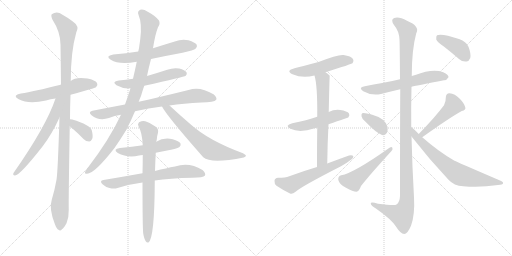
t = 0.00 s
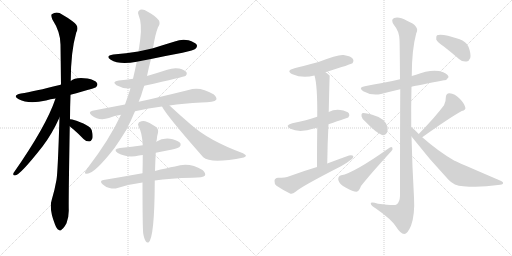
t = 3.50 s
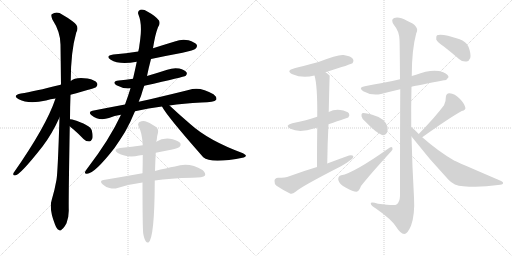
t = 6.99 s
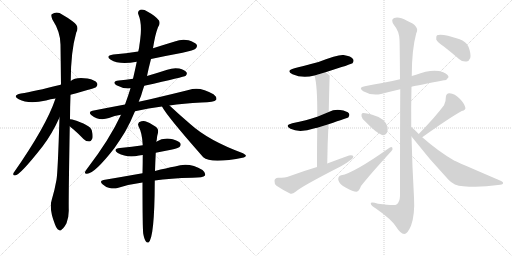
t = 10.49 s
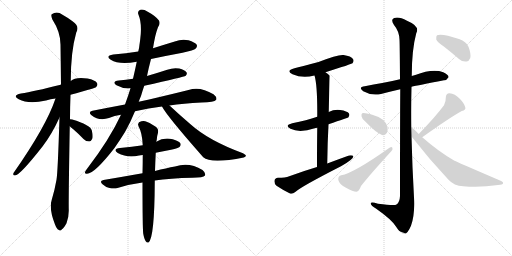
t = 13.98 s
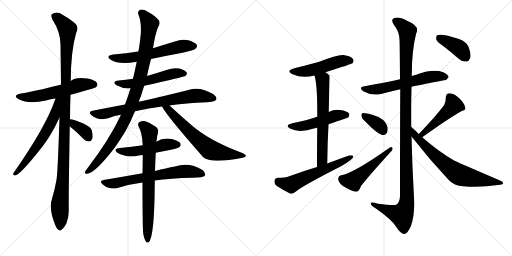
t = 17.48 s

The animated SVG that drew these frames (rendered in a browser with its animation timeline set to each time). Animation: 23 CSS @keyframes rules; one cycle of 17.48 s.

<svg version="1.1" viewBox="0 0 2048 1024" xmlns="http://www.w3.org/2000/svg">
  <g stroke="lightgray" stroke-dasharray="1,1" stroke-width="1" transform="scale(4, 4)">
    <line x1="0" y1="0" x2="256" y2="256"></line>
    <line x1="256" y1="0" x2="0" y2="256"></line>
    <line x1="128" y1="0" x2="128" y2="256"></line>
    <line x1="0" y1="128" x2="256" y2="128"></line>
    <line x1="256" y1="0" x2="512" y2="256"></line>
    <line x1="512" y1="0" x2="256" y2="256"></line>
    <line x1="384" y1="0" x2="384" y2="256"></line>
    <line x1="256" y1="128" x2="512" y2="128"></line>
  </g>
<g transform="scale(1, -1) translate(0, -850)">
   <style type="text/css">
    @keyframes keyframes0 {
      from {
       stroke: black;
       stroke-dashoffset: 564;
       stroke-width: 128;
       }
       65% {
       animation-timing-function: step-end;
       stroke: black;
       stroke-dashoffset: 0;
       stroke-width: 128;
       }
       to {
       stroke: black;
       stroke-width: 1024;
       }
       }
       #make-me-a-hanzi-animation-0 {
         animation: keyframes0 0.708984s both;
         animation-delay: 0.000000s;
         animation-timing-function: linear;
       }
    @keyframes keyframes1 {
      from {
       stroke: black;
       stroke-dashoffset: 1120;
       stroke-width: 128;
       }
       78% {
       animation-timing-function: step-end;
       stroke: black;
       stroke-dashoffset: 0;
       stroke-width: 128;
       }
       to {
       stroke: black;
       stroke-width: 1024;
       }
       }
       #make-me-a-hanzi-animation-1 {
         animation: keyframes1 1.161458s both;
         animation-delay: 0.708984s;
         animation-timing-function: linear;
       }
    @keyframes keyframes2 {
      from {
       stroke: black;
       stroke-dashoffset: 610;
       stroke-width: 128;
       }
       67% {
       animation-timing-function: step-end;
       stroke: black;
       stroke-dashoffset: 0;
       stroke-width: 128;
       }
       to {
       stroke: black;
       stroke-width: 1024;
       }
       }
       #make-me-a-hanzi-animation-2 {
         animation: keyframes2 0.746419s both;
         animation-delay: 1.870443s;
         animation-timing-function: linear;
       }
    @keyframes keyframes3 {
      from {
       stroke: black;
       stroke-dashoffset: 355;
       stroke-width: 128;
       }
       54% {
       animation-timing-function: step-end;
       stroke: black;
       stroke-dashoffset: 0;
       stroke-width: 128;
       }
       to {
       stroke: black;
       stroke-width: 1024;
       }
       }
       #make-me-a-hanzi-animation-3 {
         animation: keyframes3 0.538900s both;
         animation-delay: 2.616862s;
         animation-timing-function: linear;
       }
    @keyframes keyframes4 {
      from {
       stroke: black;
       stroke-dashoffset: 593;
       stroke-width: 128;
       }
       66% {
       animation-timing-function: step-end;
       stroke: black;
       stroke-dashoffset: 0;
       stroke-width: 128;
       }
       to {
       stroke: black;
       stroke-width: 1024;
       }
       }
       #make-me-a-hanzi-animation-4 {
         animation: keyframes4 0.732585s both;
         animation-delay: 3.155762s;
         animation-timing-function: linear;
       }
    @keyframes keyframes5 {
      from {
       stroke: black;
       stroke-dashoffset: 532;
       stroke-width: 128;
       }
       63% {
       animation-timing-function: step-end;
       stroke: black;
       stroke-dashoffset: 0;
       stroke-width: 128;
       }
       to {
       stroke: black;
       stroke-width: 1024;
       }
       }
       #make-me-a-hanzi-animation-5 {
         animation: keyframes5 0.682943s both;
         animation-delay: 3.888346s;
         animation-timing-function: linear;
       }
    @keyframes keyframes6 {
      from {
       stroke: black;
       stroke-dashoffset: 754;
       stroke-width: 128;
       }
       71% {
       animation-timing-function: step-end;
       stroke: black;
       stroke-dashoffset: 0;
       stroke-width: 128;
       }
       to {
       stroke: black;
       stroke-width: 1024;
       }
       }
       #make-me-a-hanzi-animation-6 {
         animation: keyframes6 0.863607s both;
         animation-delay: 4.571289s;
         animation-timing-function: linear;
       }
    @keyframes keyframes7 {
      from {
       stroke: black;
       stroke-dashoffset: 966;
       stroke-width: 128;
       }
       76% {
       animation-timing-function: step-end;
       stroke: black;
       stroke-dashoffset: 0;
       stroke-width: 128;
       }
       to {
       stroke: black;
       stroke-width: 1024;
       }
       }
       #make-me-a-hanzi-animation-7 {
         animation: keyframes7 1.036133s both;
         animation-delay: 5.434896s;
         animation-timing-function: linear;
       }
    @keyframes keyframes8 {
      from {
       stroke: black;
       stroke-dashoffset: 643;
       stroke-width: 128;
       }
       68% {
       animation-timing-function: step-end;
       stroke: black;
       stroke-dashoffset: 0;
       stroke-width: 128;
       }
       to {
       stroke: black;
       stroke-width: 1024;
       }
       }
       #make-me-a-hanzi-animation-8 {
         animation: keyframes8 0.773275s both;
         animation-delay: 6.471029s;
         animation-timing-function: linear;
       }
    @keyframes keyframes9 {
      from {
       stroke: black;
       stroke-dashoffset: 497;
       stroke-width: 128;
       }
       62% {
       animation-timing-function: step-end;
       stroke: black;
       stroke-dashoffset: 0;
       stroke-width: 128;
       }
       to {
       stroke: black;
       stroke-width: 1024;
       }
       }
       #make-me-a-hanzi-animation-9 {
         animation: keyframes9 0.654460s both;
         animation-delay: 7.244303s;
         animation-timing-function: linear;
       }
    @keyframes keyframes10 {
      from {
       stroke: black;
       stroke-dashoffset: 662;
       stroke-width: 128;
       }
       68% {
       animation-timing-function: step-end;
       stroke: black;
       stroke-dashoffset: 0;
       stroke-width: 128;
       }
       to {
       stroke: black;
       stroke-width: 1024;
       }
       }
       #make-me-a-hanzi-animation-10 {
         animation: keyframes10 0.788737s both;
         animation-delay: 7.898763s;
         animation-timing-function: linear;
       }
    @keyframes keyframes11 {
      from {
       stroke: black;
       stroke-dashoffset: 736;
       stroke-width: 128;
       }
       71% {
       animation-timing-function: step-end;
       stroke: black;
       stroke-dashoffset: 0;
       stroke-width: 128;
       }
       to {
       stroke: black;
       stroke-width: 1024;
       }
       }
       #make-me-a-hanzi-animation-11 {
         animation: keyframes11 0.848958s both;
         animation-delay: 8.687500s;
         animation-timing-function: linear;
       }
    @keyframes keyframes12 {
      from {
       stroke: black;
       stroke-dashoffset: 495;
       stroke-width: 128;
       }
       62% {
       animation-timing-function: step-end;
       stroke: black;
       stroke-dashoffset: 0;
       stroke-width: 128;
       }
       to {
       stroke: black;
       stroke-width: 1024;
       }
       }
       #make-me-a-hanzi-animation-12 {
         animation: keyframes12 0.652832s both;
         animation-delay: 9.536458s;
         animation-timing-function: linear;
       }
    @keyframes keyframes13 {
      from {
       stroke: black;
       stroke-dashoffset: 490;
       stroke-width: 128;
       }
       61% {
       animation-timing-function: step-end;
       stroke: black;
       stroke-dashoffset: 0;
       stroke-width: 128;
       }
       to {
       stroke: black;
       stroke-width: 1024;
       }
       }
       #make-me-a-hanzi-animation-13 {
         animation: keyframes13 0.648763s both;
         animation-delay: 10.189290s;
         animation-timing-function: linear;
       }
    @keyframes keyframes14 {
      from {
       stroke: black;
       stroke-dashoffset: 631;
       stroke-width: 128;
       }
       67% {
       animation-timing-function: step-end;
       stroke: black;
       stroke-dashoffset: 0;
       stroke-width: 128;
       }
       to {
       stroke: black;
       stroke-width: 1024;
       }
       }
       #make-me-a-hanzi-animation-14 {
         animation: keyframes14 0.763509s both;
         animation-delay: 10.838053s;
         animation-timing-function: linear;
       }
    @keyframes keyframes15 {
      from {
       stroke: black;
       stroke-dashoffset: 578;
       stroke-width: 128;
       }
       65% {
       animation-timing-function: step-end;
       stroke: black;
       stroke-dashoffset: 0;
       stroke-width: 128;
       }
       to {
       stroke: black;
       stroke-width: 1024;
       }
       }
       #make-me-a-hanzi-animation-15 {
         animation: keyframes15 0.720378s both;
         animation-delay: 11.601563s;
         animation-timing-function: linear;
       }
    @keyframes keyframes16 {
      from {
       stroke: black;
       stroke-dashoffset: 591;
       stroke-width: 128;
       }
       66% {
       animation-timing-function: step-end;
       stroke: black;
       stroke-dashoffset: 0;
       stroke-width: 128;
       }
       to {
       stroke: black;
       stroke-width: 1024;
       }
       }
       #make-me-a-hanzi-animation-16 {
         animation: keyframes16 0.730957s both;
         animation-delay: 12.321940s;
         animation-timing-function: linear;
       }
    @keyframes keyframes17 {
      from {
       stroke: black;
       stroke-dashoffset: 1180;
       stroke-width: 128;
       }
       79% {
       animation-timing-function: step-end;
       stroke: black;
       stroke-dashoffset: 0;
       stroke-width: 128;
       }
       to {
       stroke: black;
       stroke-width: 1024;
       }
       }
       #make-me-a-hanzi-animation-17 {
         animation: keyframes17 1.210286s both;
         animation-delay: 13.052897s;
         animation-timing-function: linear;
       }
    @keyframes keyframes18 {
      from {
       stroke: black;
       stroke-dashoffset: 360;
       stroke-width: 128;
       }
       54% {
       animation-timing-function: step-end;
       stroke: black;
       stroke-dashoffset: 0;
       stroke-width: 128;
       }
       to {
       stroke: black;
       stroke-width: 1024;
       }
       }
       #make-me-a-hanzi-animation-18 {
         animation: keyframes18 0.542969s both;
         animation-delay: 14.263184s;
         animation-timing-function: linear;
       }
    @keyframes keyframes19 {
      from {
       stroke: black;
       stroke-dashoffset: 499;
       stroke-width: 128;
       }
       62% {
       animation-timing-function: step-end;
       stroke: black;
       stroke-dashoffset: 0;
       stroke-width: 128;
       }
       to {
       stroke: black;
       stroke-width: 1024;
       }
       }
       #make-me-a-hanzi-animation-19 {
         animation: keyframes19 0.656087s both;
         animation-delay: 14.806152s;
         animation-timing-function: linear;
       }
    @keyframes keyframes20 {
      from {
       stroke: black;
       stroke-dashoffset: 467;
       stroke-width: 128;
       }
       60% {
       animation-timing-function: step-end;
       stroke: black;
       stroke-dashoffset: 0;
       stroke-width: 128;
       }
       to {
       stroke: black;
       stroke-width: 1024;
       }
       }
       #make-me-a-hanzi-animation-20 {
         animation: keyframes20 0.630046s both;
         animation-delay: 15.462240s;
         animation-timing-function: linear;
       }
    @keyframes keyframes21 {
      from {
       stroke: black;
       stroke-dashoffset: 696;
       stroke-width: 128;
       }
       69% {
       animation-timing-function: step-end;
       stroke: black;
       stroke-dashoffset: 0;
       stroke-width: 128;
       }
       to {
       stroke: black;
       stroke-width: 1024;
       }
       }
       #make-me-a-hanzi-animation-21 {
         animation: keyframes21 0.816406s both;
         animation-delay: 16.092285s;
         animation-timing-function: linear;
       }
    @keyframes keyframes22 {
      from {
       stroke: black;
       stroke-dashoffset: 394;
       stroke-width: 128;
       }
       56% {
       animation-timing-function: step-end;
       stroke: black;
       stroke-dashoffset: 0;
       stroke-width: 128;
       }
       to {
       stroke: black;
       stroke-width: 1024;
       }
       }
       #make-me-a-hanzi-animation-22 {
         animation: keyframes22 0.570638s both;
         animation-delay: 16.908691s;
         animation-timing-function: linear;
       }
</style>
<path d="M 282 471 Q 381 498 384 501 Q 393 510 388 518 Q 381 530 350 536 Q 301 543 283 526 L 243 511 Q 135 484 84 476 Q 47 469 75 453 Q 114 432 184 448 Q 202 454 222 456 L 282 471 Z" fill="lightgray"></path> 
<path d="M 280 373 Q 280 419 282 471 L 283 526 Q 283 643 305 720 Q 320 745 290 765 Q 275 777 250 791 Q 228 807 207 793 Q 203 789 209 773 Q 242 722 242 672 Q 243 597 244 513 Q 243 513 243 511 L 238 380 Q 231 157 226 131 Q 219 91 207 51 Q 195 15 220 -48 Q 227 -66 234 -69 Q 241 -76 248 -67 Q 255 -63 266 -43 Q 276 -18 275 12 Q 274 52 279 345 L 280 373 Z" fill="lightgray"></path> 
<path d="M 222 456 Q 185 345 54 158 Q 50 148 60 148 Q 79 148 170 264 Q 207 312 238 380 C 286 483 232 484 222 456 Z" fill="lightgray"></path> 
<path d="M 279 345 Q 283 341 292 334 Q 313 316 334 294 Q 344 284 357 284 Q 364 284 369 295 Q 373 305 367 329 Q 361 350 289 372 Q 283 373 280 373 C 250 375 257 365 279 345 Z" fill="lightgray"></path> 
<path d="M 604 614 Q 665 627 730 639 Q 776 649 783 656 Q 790 663 787 671 Q 780 681 754 689 Q 726 695 699 684 Q 656 671 612 657 L 553 644 Q 505 637 453 632 Q 419 626 443 611 Q 476 590 547 603 L 604 614 Z" fill="lightgray"></path> 
<path d="M 577 507 Q 737 543 743 547 Q 750 554 746 561 Q 740 570 717 576 Q 693 580 669 571 Q 629 558 588 546 L 532 535 Q 504 531 475 528 Q 445 524 466 509 Q 493 494 522 497 L 577 507 Z" fill="lightgray"></path> 
<path d="M 678 428 Q 733 437 806 440 Q 857 440 865 451 Q 869 461 854 473 Q 800 506 754 490 Q 690 474 592 451 Q 573 448 555 443 L 500 432 Q 436 420 370 407 Q 351 403 366 389 Q 396 365 436 378 Q 457 387 484 391 L 540 405 Q 595 418 648 424 L 678 428 Z" fill="lightgray"></path> 
<path d="M 555 443 Q 559 455 564 466 Q 570 487 577 507 L 588 546 Q 595 580 604 614 L 612 657 Q 621 714 632 741 Q 642 754 636 768 Q 621 787 591 803 Q 573 815 561 811 Q 548 805 554 791 Q 569 755 561 694 Q 560 685 558 672 Q 557 659 553 644 L 547 603 Q 540 569 532 535 L 522 497 Q 512 464 500 432 L 484 391 Q 438 292 349 176 Q 343 169 341 164 Q 337 154 348 155 Q 378 155 458 258 Q 479 288 500 322 Q 522 361 540 405 L 555 443 Z" fill="lightgray"></path> 
<path d="M 648 424 Q 666 388 813 221 Q 843 194 975 220 Q 982 223 984 227 Q 984 231 972 237 Q 834 288 762 353 Q 722 387 678 428 C 656 448 633 450 648 424 Z" fill="lightgray"></path> 
<path d="M 623 239 Q 653 246 684 251 Q 714 258 718 262 Q 725 269 722 276 Q 716 286 691 293 Q 655 302 625 283 L 571 269 Q 529 263 480 258 Q 449 254 471 238 Q 510 217 556 228 Q 562 229 571 230 L 623 239 Z" fill="lightgray"></path> 
<path d="M 619 128 Q 680 137 770 139 Q 813 139 820 148 Q 824 158 810 170 Q 756 204 700 184 Q 666 178 620 166 L 570 157 Q 497 144 414 130 Q 396 127 410 113 Q 423 101 438 98 Q 456 94 470 98 Q 516 113 570 120 L 619 128 Z" fill="lightgray"></path> 
<path d="M 573 -85 Q 577 -107 583 -115 Q 587 -122 594 -120 Q 618 -102 619 120 Q 619 124 619 128 L 620 166 Q 621 199 623 239 L 625 283 Q 626 287 627 291 Q 628 307 632 319 Q 635 335 623 343 Q 595 362 581 365 Q 571 369 556 361 Q 549 354 554 345 Q 569 318 571 269 L 571 230 Q 571 197 570 157 L 570 120 Q 570 -63 573 -85 Z" fill="lightgray"></path> 
<path d="M 1302 561 Q 1407 594 1410 597 Q 1417 606 1412 614 Q 1405 626 1374 630 Q 1353 633 1274 602 Q 1202 583 1178 577 Q 1141 567 1170 553 Q 1210 535 1258 548 L 1302 561 Z" fill="lightgray"></path> 
<path d="M 1314 353 Q 1392 380 1393 380 Q 1400 389 1396 396 Q 1389 406 1361 410 Q 1336 413 1315 402 L 1269 383 Q 1227 368 1169 357 Q 1136 348 1162 335 Q 1198 317 1259 337 Q 1263 338 1269 339 L 1314 353 Z" fill="lightgray"></path> 
<path d="M 1309 196 Q 1310 280 1314 353 L 1315 402 Q 1318 546 1319 547 L 1318 548 Q 1311 555 1302 561 C 1278 579 1251 577 1258 548 Q 1270 509 1269 383 L 1269 339 Q 1268 275 1268 182 C 1268 152 1309 166 1309 196 Z" fill="lightgray"></path> 
<path d="M 1268 182 Q 1214 166 1157 145 Q 1141 139 1112 139 Q 1099 138 1098 127 Q 1097 114 1106 107 Q 1128 92 1160 76 Q 1170 73 1181 82 Q 1205 104 1364 185 Q 1386 197 1401 209 Q 1414 216 1413 226 Q 1409 230 1396 228 Q 1354 213 1309 196 L 1268 182 Z" fill="lightgray"></path> 
<path d="M 1646 503 Q 1671 509 1776 529 Q 1786 528 1794 541 Q 1795 551 1773 561 Q 1731 577 1661 550 Q 1654 549 1647 546 L 1600 533 Q 1563 524 1529 518 Q 1495 512 1459 505 Q 1431 501 1453 485 Q 1486 466 1524 474 Q 1558 483 1601 493 L 1646 503 Z" fill="lightgray"></path> 
<path d="M 1645 342 Q 1644 424 1646 503 L 1647 546 Q 1647 651 1665 717 Q 1681 745 1628 767 Q 1595 785 1577 778 Q 1561 772 1576 750 Q 1597 725 1598 691 Q 1599 675 1600 533 L 1601 493 Q 1600 340 1600 66 Q 1599 41 1586 32 Q 1580 26 1512 35 Q 1481 45 1483 35 Q 1484 28 1505 15 Q 1566 -28 1583 -55 Q 1602 -85 1617 -86 Q 1630 -86 1644 -53 Q 1660 -10 1656 61 Q 1649 182 1646 304 L 1645 342 Z" fill="lightgray"></path> 
<path d="M 1461 364 Q 1504 319 1528 310 Q 1541 307 1548 319 Q 1552 329 1550 343 Q 1540 377 1489 391 Q 1456 400 1449 397 Q 1445 396 1446 385 Q 1447 376 1461 364 Z" fill="lightgray"></path> 
<path d="M 1365 149 Q 1352 146 1353 131 Q 1357 112 1384 99 Q 1412 83 1426 83 Q 1436 84 1444 106 Q 1480 152 1566 246 Q 1573 253 1569 260 Q 1566 264 1558 259 Q 1414 157 1365 149 Z" fill="lightgray"></path> 
<path d="M 1689 301 Q 1795 377 1847 406 Q 1865 410 1861 421 Q 1857 437 1838 456 Q 1820 475 1798 477 Q 1783 477 1783 458 Q 1784 445 1776 429 Q 1742 383 1675 314 C 1654 292 1665 284 1689 301 Z" fill="lightgray"></path> 
<path d="M 1675 314 Q 1657 333 1645 342 C 1622 361 1628 328 1646 304 Q 1716 214 1794 131 Q 1816 107 1853 105 Q 1920 99 1992 110 Q 2011 111 2012 116 Q 2015 122 2000 128 Q 1819 206 1818 207 Q 1755 243 1689 301 L 1675 314 Z" fill="lightgray"></path> 
<path d="M 1778 662 Q 1806 640 1836 614 Q 1849 602 1866 604 Q 1876 605 1881 618 Q 1885 634 1874 663 Q 1867 682 1836 694 Q 1766 718 1748 709 Q 1744 705 1745 692 Q 1749 682 1778 662 Z" fill="lightgray"></path> 
      <clipPath id="make-me-a-hanzi-clip-0">
      <path d="M 282 471 Q 381 498 384 501 Q 393 510 388 518 Q 381 530 350 536 Q 301 543 283 526 L 243 511 Q 135 484 84 476 Q 47 469 75 453 Q 114 432 184 448 Q 202 454 222 456 L 282 471 Z" fill="lightgray"></path>
      </clipPath>
      <path clip-path="url(#make-me-a-hanzi-clip-0)" d="M 76 466 L 98 461 L 153 465 L 254 488 L 324 511 L 377 511 " fill="none" id="make-me-a-hanzi-animation-0" stroke-dasharray="436 872" stroke-linecap="round"></path>

      <clipPath id="make-me-a-hanzi-clip-1">
      <path d="M 280 373 Q 280 419 282 471 L 283 526 Q 283 643 305 720 Q 320 745 290 765 Q 275 777 250 791 Q 228 807 207 793 Q 203 789 209 773 Q 242 722 242 672 Q 243 597 244 513 Q 243 513 243 511 L 238 380 Q 231 157 226 131 Q 219 91 207 51 Q 195 15 220 -48 Q 227 -66 234 -69 Q 241 -76 248 -67 Q 255 -63 266 -43 Q 276 -18 275 12 Q 274 52 279 345 L 280 373 Z" fill="lightgray"></path>
      </clipPath>
      <path clip-path="url(#make-me-a-hanzi-clip-1)" d="M 218 787 L 264 742 L 270 723 L 255 188 L 239 31 L 239 -56 " fill="none" id="make-me-a-hanzi-animation-1" stroke-dasharray="992 1984" stroke-linecap="round"></path>

      <clipPath id="make-me-a-hanzi-clip-2">
      <path d="M 222 456 Q 185 345 54 158 Q 50 148 60 148 Q 79 148 170 264 Q 207 312 238 380 C 286 483 232 484 222 456 Z" fill="lightgray"></path>
      </clipPath>
      <path clip-path="url(#make-me-a-hanzi-clip-2)" d="M 238 454 L 229 447 L 216 381 L 188 328 L 133 241 L 61 155 " fill="none" id="make-me-a-hanzi-animation-2" stroke-dasharray="482 964" stroke-linecap="round"></path>

      <clipPath id="make-me-a-hanzi-clip-3">
      <path d="M 279 345 Q 283 341 292 334 Q 313 316 334 294 Q 344 284 357 284 Q 364 284 369 295 Q 373 305 367 329 Q 361 350 289 372 Q 283 373 280 373 C 250 375 257 365 279 345 Z" fill="lightgray"></path>
      </clipPath>
      <path clip-path="url(#make-me-a-hanzi-clip-3)" d="M 284 366 L 343 321 L 355 299 " fill="none" id="make-me-a-hanzi-animation-3" stroke-dasharray="227 454" stroke-linecap="round"></path>

      <clipPath id="make-me-a-hanzi-clip-4">
      <path d="M 604 614 Q 665 627 730 639 Q 776 649 783 656 Q 790 663 787 671 Q 780 681 754 689 Q 726 695 699 684 Q 656 671 612 657 L 553 644 Q 505 637 453 632 Q 419 626 443 611 Q 476 590 547 603 L 604 614 Z" fill="lightgray"></path>
      </clipPath>
      <path clip-path="url(#make-me-a-hanzi-clip-4)" d="M 445 623 L 487 616 L 517 618 L 724 665 L 776 666 " fill="none" id="make-me-a-hanzi-animation-4" stroke-dasharray="465 930" stroke-linecap="round"></path>

      <clipPath id="make-me-a-hanzi-clip-5">
      <path d="M 577 507 Q 737 543 743 547 Q 750 554 746 561 Q 740 570 717 576 Q 693 580 669 571 Q 629 558 588 546 L 532 535 Q 504 531 475 528 Q 445 524 466 509 Q 493 494 522 497 L 577 507 Z" fill="lightgray"></path>
      </clipPath>
      <path clip-path="url(#make-me-a-hanzi-clip-5)" d="M 468 520 L 491 514 L 526 516 L 700 557 L 738 555 " fill="none" id="make-me-a-hanzi-animation-5" stroke-dasharray="404 808" stroke-linecap="round"></path>

      <clipPath id="make-me-a-hanzi-clip-6">
      <path d="M 678 428 Q 733 437 806 440 Q 857 440 865 451 Q 869 461 854 473 Q 800 506 754 490 Q 690 474 592 451 Q 573 448 555 443 L 500 432 Q 436 420 370 407 Q 351 403 366 389 Q 396 365 436 378 Q 457 387 484 391 L 540 405 Q 595 418 648 424 L 678 428 Z" fill="lightgray"></path>
      </clipPath>
      <path clip-path="url(#make-me-a-hanzi-clip-6)" d="M 368 398 L 391 393 L 423 396 L 605 437 L 777 467 L 857 456 " fill="none" id="make-me-a-hanzi-animation-6" stroke-dasharray="626 1252" stroke-linecap="round"></path>

      <clipPath id="make-me-a-hanzi-clip-7">
      <path d="M 555 443 Q 559 455 564 466 Q 570 487 577 507 L 588 546 Q 595 580 604 614 L 612 657 Q 621 714 632 741 Q 642 754 636 768 Q 621 787 591 803 Q 573 815 561 811 Q 548 805 554 791 Q 569 755 561 694 Q 560 685 558 672 Q 557 659 553 644 L 547 603 Q 540 569 532 535 L 522 497 Q 512 464 500 432 L 484 391 Q 438 292 349 176 Q 343 169 341 164 Q 337 154 348 155 Q 378 155 458 258 Q 479 288 500 322 Q 522 361 540 405 L 555 443 Z" fill="lightgray"></path>
      </clipPath>
      <path clip-path="url(#make-me-a-hanzi-clip-7)" d="M 565 798 L 599 755 L 574 600 L 543 480 L 498 365 L 477 327 L 409 224 L 350 164 " fill="none" id="make-me-a-hanzi-animation-7" stroke-dasharray="838 1676" stroke-linecap="round"></path>

      <clipPath id="make-me-a-hanzi-clip-8">
      <path d="M 648 424 Q 666 388 813 221 Q 843 194 975 220 Q 982 223 984 227 Q 984 231 972 237 Q 834 288 762 353 Q 722 387 678 428 C 656 448 633 450 648 424 Z" fill="lightgray"></path>
      </clipPath>
      <path clip-path="url(#make-me-a-hanzi-clip-8)" d="M 658 420 L 674 412 L 763 316 L 839 252 L 883 239 L 962 226 L 975 229 " fill="none" id="make-me-a-hanzi-animation-8" stroke-dasharray="515 1030" stroke-linecap="round"></path>

      <clipPath id="make-me-a-hanzi-clip-9">
      <path d="M 623 239 Q 653 246 684 251 Q 714 258 718 262 Q 725 269 722 276 Q 716 286 691 293 Q 655 302 625 283 L 571 269 Q 529 263 480 258 Q 449 254 471 238 Q 510 217 556 228 Q 562 229 571 230 L 623 239 Z" fill="lightgray"></path>
      </clipPath>
      <path clip-path="url(#make-me-a-hanzi-clip-9)" d="M 473 249 L 545 245 L 651 270 L 711 272 " fill="none" id="make-me-a-hanzi-animation-9" stroke-dasharray="369 738" stroke-linecap="round"></path>

      <clipPath id="make-me-a-hanzi-clip-10">
      <path d="M 619 128 Q 680 137 770 139 Q 813 139 820 148 Q 824 158 810 170 Q 756 204 700 184 Q 666 178 620 166 L 570 157 Q 497 144 414 130 Q 396 127 410 113 Q 423 101 438 98 Q 456 94 470 98 Q 516 113 570 120 L 619 128 Z" fill="lightgray"></path>
      </clipPath>
      <path clip-path="url(#make-me-a-hanzi-clip-10)" d="M 412 121 L 455 116 L 715 163 L 765 164 L 812 153 " fill="none" id="make-me-a-hanzi-animation-10" stroke-dasharray="534 1068" stroke-linecap="round"></path>

      <clipPath id="make-me-a-hanzi-clip-11">
      <path d="M 573 -85 Q 577 -107 583 -115 Q 587 -122 594 -120 Q 618 -102 619 120 Q 619 124 619 128 L 620 166 Q 621 199 623 239 L 625 283 Q 626 287 627 291 Q 628 307 632 319 Q 635 335 623 343 Q 595 362 581 365 Q 571 369 556 361 Q 549 354 554 345 Q 569 318 571 269 L 571 230 Q 571 197 570 157 L 570 120 Q 570 -63 573 -85 Z" fill="lightgray"></path>
      </clipPath>
      <path clip-path="url(#make-me-a-hanzi-clip-11)" d="M 564 352 L 598 319 L 590 -114 " fill="none" id="make-me-a-hanzi-animation-11" stroke-dasharray="608 1216" stroke-linecap="round"></path>

      <clipPath id="make-me-a-hanzi-clip-12">
      <path d="M 1302 561 Q 1407 594 1410 597 Q 1417 606 1412 614 Q 1405 626 1374 630 Q 1353 633 1274 602 Q 1202 583 1178 577 Q 1141 567 1170 553 Q 1210 535 1258 548 L 1302 561 Z" fill="lightgray"></path>
      </clipPath>
      <path clip-path="url(#make-me-a-hanzi-clip-12)" d="M 1171 566 L 1232 566 L 1356 604 L 1404 605 " fill="none" id="make-me-a-hanzi-animation-12" stroke-dasharray="367 734" stroke-linecap="round"></path>

      <clipPath id="make-me-a-hanzi-clip-13">
      <path d="M 1314 353 Q 1392 380 1393 380 Q 1400 389 1396 396 Q 1389 406 1361 410 Q 1336 413 1315 402 L 1269 383 Q 1227 368 1169 357 Q 1136 348 1162 335 Q 1198 317 1259 337 Q 1263 338 1269 339 L 1314 353 Z" fill="lightgray"></path>
      </clipPath>
      <path clip-path="url(#make-me-a-hanzi-clip-13)" d="M 1163 347 L 1193 344 L 1242 353 L 1352 390 L 1390 387 " fill="none" id="make-me-a-hanzi-animation-13" stroke-dasharray="362 724" stroke-linecap="round"></path>

      <clipPath id="make-me-a-hanzi-clip-14">
      <path d="M 1309 196 Q 1310 280 1314 353 L 1315 402 Q 1318 546 1319 547 L 1318 548 Q 1311 555 1302 561 C 1278 579 1251 577 1258 548 Q 1270 509 1269 383 L 1269 339 Q 1268 275 1268 182 C 1268 152 1309 166 1309 196 Z" fill="lightgray"></path>
      </clipPath>
      <path clip-path="url(#make-me-a-hanzi-clip-14)" d="M 1317 546 L 1290 529 L 1290 238 L 1284 203 L 1273 191 " fill="none" id="make-me-a-hanzi-animation-14" stroke-dasharray="503 1006" stroke-linecap="round"></path>

      <clipPath id="make-me-a-hanzi-clip-15">
      <path d="M 1268 182 Q 1214 166 1157 145 Q 1141 139 1112 139 Q 1099 138 1098 127 Q 1097 114 1106 107 Q 1128 92 1160 76 Q 1170 73 1181 82 Q 1205 104 1364 185 Q 1386 197 1401 209 Q 1414 216 1413 226 Q 1409 230 1396 228 Q 1354 213 1309 196 L 1268 182 Z" fill="lightgray"></path>
      </clipPath>
      <path clip-path="url(#make-me-a-hanzi-clip-15)" d="M 1111 126 L 1164 112 L 1408 222 " fill="none" id="make-me-a-hanzi-animation-15" stroke-dasharray="450 900" stroke-linecap="round"></path>

      <clipPath id="make-me-a-hanzi-clip-16">
      <path d="M 1646 503 Q 1671 509 1776 529 Q 1786 528 1794 541 Q 1795 551 1773 561 Q 1731 577 1661 550 Q 1654 549 1647 546 L 1600 533 Q 1563 524 1529 518 Q 1495 512 1459 505 Q 1431 501 1453 485 Q 1486 466 1524 474 Q 1558 483 1601 493 L 1646 503 Z" fill="lightgray"></path>
      </clipPath>
      <path clip-path="url(#make-me-a-hanzi-clip-16)" d="M 1454 496 L 1498 492 L 1707 540 L 1753 546 L 1783 542 " fill="none" id="make-me-a-hanzi-animation-16" stroke-dasharray="463 926" stroke-linecap="round"></path>

      <clipPath id="make-me-a-hanzi-clip-17">
      <path d="M 1645 342 Q 1644 424 1646 503 L 1647 546 Q 1647 651 1665 717 Q 1681 745 1628 767 Q 1595 785 1577 778 Q 1561 772 1576 750 Q 1597 725 1598 691 Q 1599 675 1600 533 L 1601 493 Q 1600 340 1600 66 Q 1599 41 1586 32 Q 1580 26 1512 35 Q 1481 45 1483 35 Q 1484 28 1505 15 Q 1566 -28 1583 -55 Q 1602 -85 1617 -86 Q 1630 -86 1644 -53 Q 1660 -10 1656 61 Q 1649 182 1646 304 L 1645 342 Z" fill="lightgray"></path>
      </clipPath>
      <path clip-path="url(#make-me-a-hanzi-clip-17)" d="M 1584 764 L 1625 733 L 1630 719 L 1622 573 L 1628 51 L 1623 21 L 1607 -10 L 1490 33 " fill="none" id="make-me-a-hanzi-animation-17" stroke-dasharray="1052 2104" stroke-linecap="round"></path>

      <clipPath id="make-me-a-hanzi-clip-18">
      <path d="M 1461 364 Q 1504 319 1528 310 Q 1541 307 1548 319 Q 1552 329 1550 343 Q 1540 377 1489 391 Q 1456 400 1449 397 Q 1445 396 1446 385 Q 1447 376 1461 364 Z" fill="lightgray"></path>
      </clipPath>
      <path clip-path="url(#make-me-a-hanzi-clip-18)" d="M 1453 390 L 1504 359 L 1533 326 " fill="none" id="make-me-a-hanzi-animation-18" stroke-dasharray="232 464" stroke-linecap="round"></path>

      <clipPath id="make-me-a-hanzi-clip-19">
      <path d="M 1365 149 Q 1352 146 1353 131 Q 1357 112 1384 99 Q 1412 83 1426 83 Q 1436 84 1444 106 Q 1480 152 1566 246 Q 1573 253 1569 260 Q 1566 264 1558 259 Q 1414 157 1365 149 Z" fill="lightgray"></path>
      </clipPath>
      <path clip-path="url(#make-me-a-hanzi-clip-19)" d="M 1368 134 L 1409 126 L 1420 132 L 1564 254 " fill="none" id="make-me-a-hanzi-animation-19" stroke-dasharray="371 742" stroke-linecap="round"></path>

      <clipPath id="make-me-a-hanzi-clip-20">
      <path d="M 1689 301 Q 1795 377 1847 406 Q 1865 410 1861 421 Q 1857 437 1838 456 Q 1820 475 1798 477 Q 1783 477 1783 458 Q 1784 445 1776 429 Q 1742 383 1675 314 C 1654 292 1665 284 1689 301 Z" fill="lightgray"></path>
      </clipPath>
      <path clip-path="url(#make-me-a-hanzi-clip-20)" d="M 1849 418 L 1814 429 L 1693 315 L 1685 318 " fill="none" id="make-me-a-hanzi-animation-20" stroke-dasharray="339 678" stroke-linecap="round"></path>

      <clipPath id="make-me-a-hanzi-clip-21">
      <path d="M 1675 314 Q 1657 333 1645 342 C 1622 361 1628 328 1646 304 Q 1716 214 1794 131 Q 1816 107 1853 105 Q 1920 99 1992 110 Q 2011 111 2012 116 Q 2015 122 2000 128 Q 1819 206 1818 207 Q 1755 243 1689 301 L 1675 314 Z" fill="lightgray"></path>
      </clipPath>
      <path clip-path="url(#make-me-a-hanzi-clip-21)" d="M 1647 336 L 1661 306 L 1714 252 L 1827 157 L 1877 140 L 2006 118 " fill="none" id="make-me-a-hanzi-animation-21" stroke-dasharray="568 1136" stroke-linecap="round"></path>

      <clipPath id="make-me-a-hanzi-clip-22">
      <path d="M 1778 662 Q 1806 640 1836 614 Q 1849 602 1866 604 Q 1876 605 1881 618 Q 1885 634 1874 663 Q 1867 682 1836 694 Q 1766 718 1748 709 Q 1744 705 1745 692 Q 1749 682 1778 662 Z" fill="lightgray"></path>
      </clipPath>
      <path clip-path="url(#make-me-a-hanzi-clip-22)" d="M 1754 703 L 1830 662 L 1863 622 " fill="none" id="make-me-a-hanzi-animation-22" stroke-dasharray="266 532" stroke-linecap="round"></path>

</g>
</svg>
